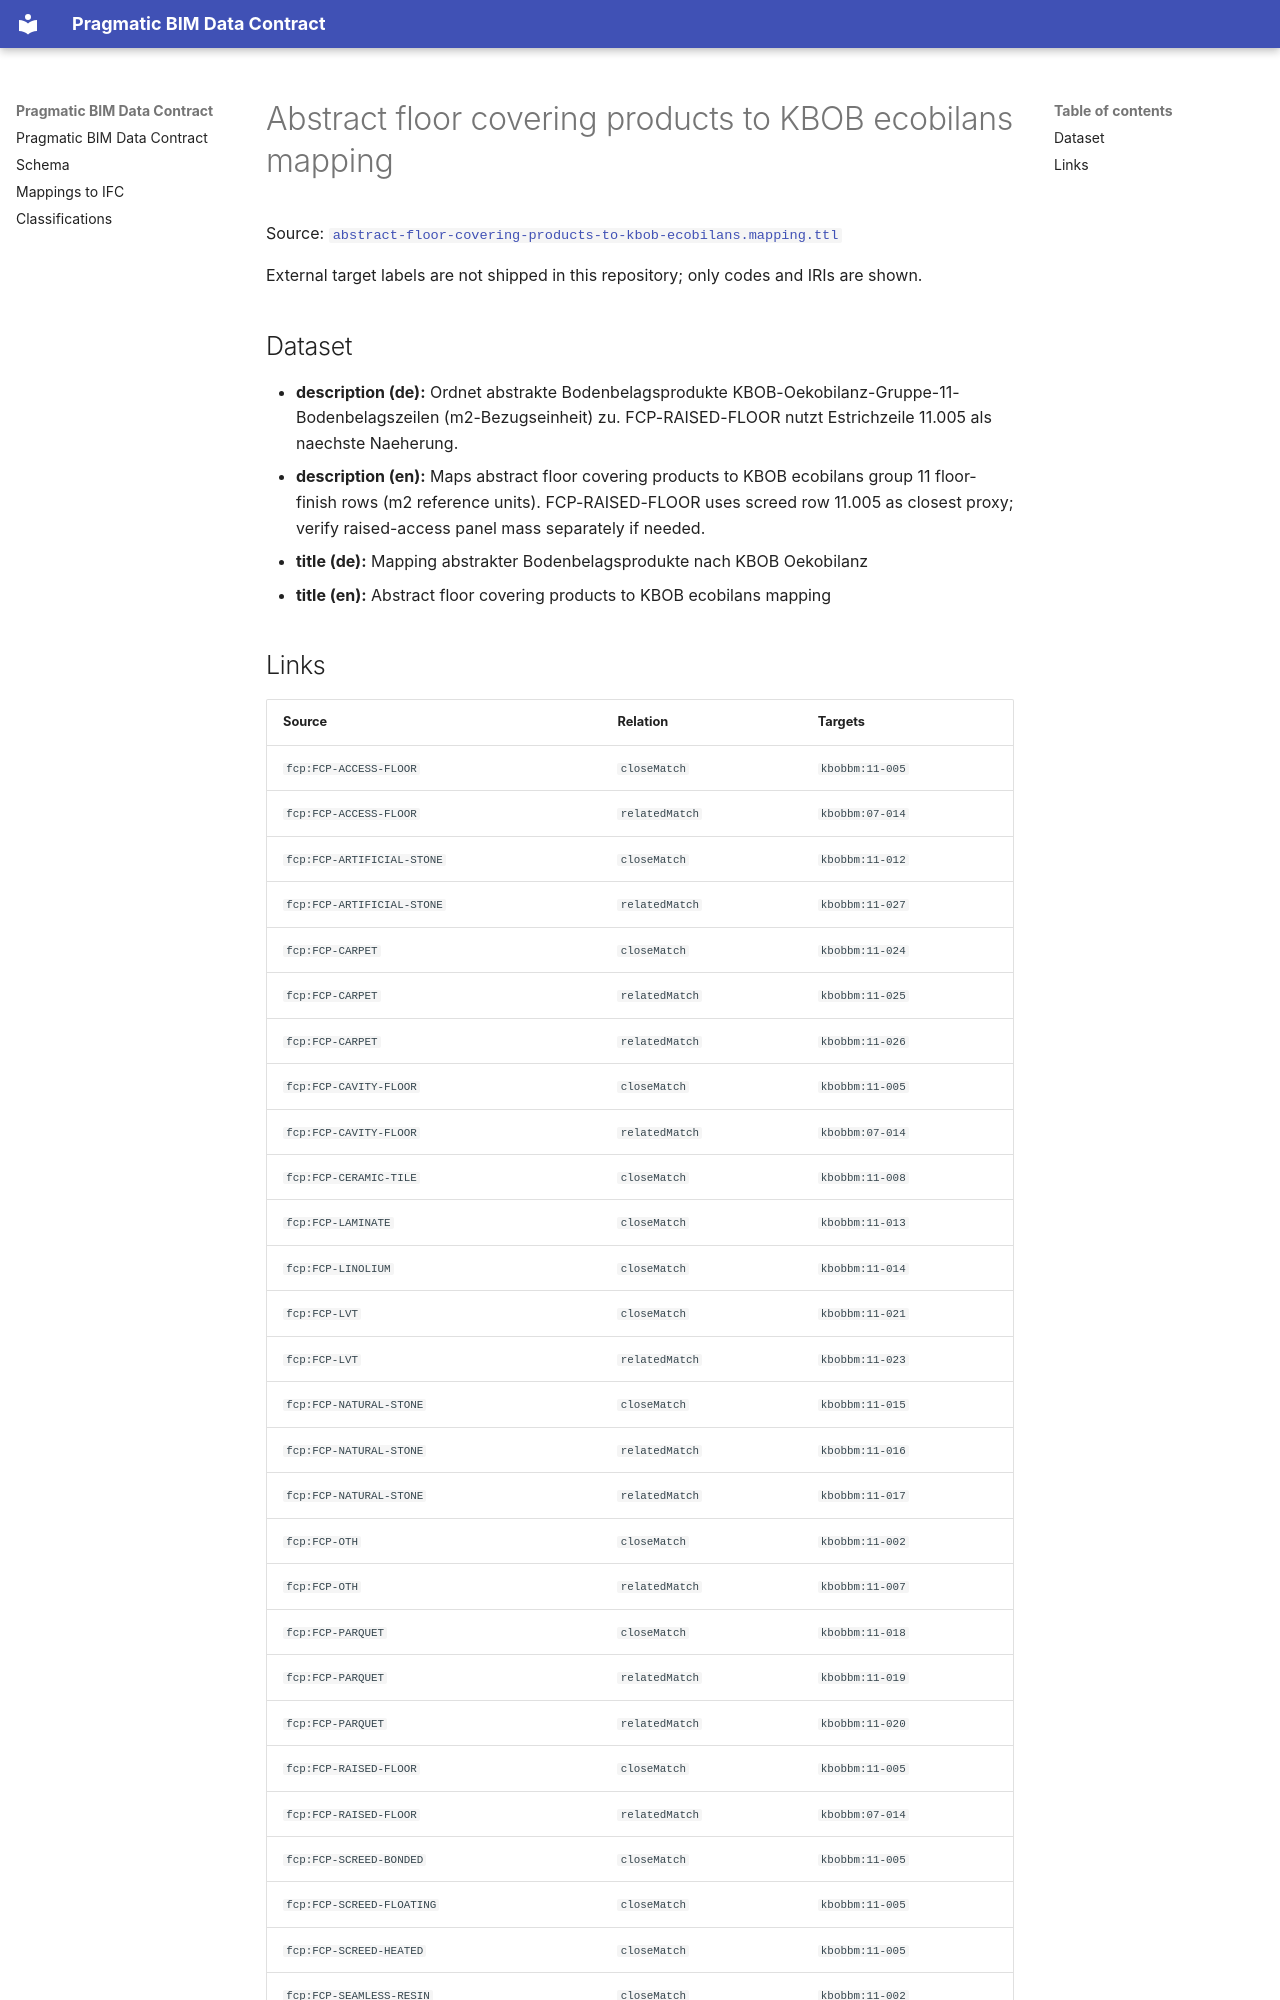

repository: pragmaticBIM/pragmatic-bim-data-contract · page: classification/mapping-floor-covering-products-to-kbob-ecobilans.html · generator: mkdocs

# Abstract floor covering products to KBOB ecobilans mapping

Source: [`abstract-floor-covering-products-to-kbob-ecobilans.mapping.ttl`](sources/mapping-floor-covering-products-to-kbob-ecobilans.ttl)

External target labels are not shipped in this repository; only codes and IRIs are shown.

## Dataset

- **description (de):** Ordnet abstrakte Bodenbelagsprodukte KBOB-Oekobilanz-Gruppe-11-Bodenbelagszeilen (m2-Bezugseinheit) zu. FCP-RAISED-FLOOR nutzt Estrichzeile 11.005 als naechste Naeherung.
- **description (en):** Maps abstract floor covering products to KBOB ecobilans group 11 floor-finish rows (m2 reference units). FCP-RAISED-FLOOR uses screed row 11.005 as closest proxy; verify raised-access panel mass separately if needed.
- **title (de):** Mapping abstrakter Bodenbelagsprodukte nach KBOB Oekobilanz
- **title (en):** Abstract floor covering products to KBOB ecobilans mapping
